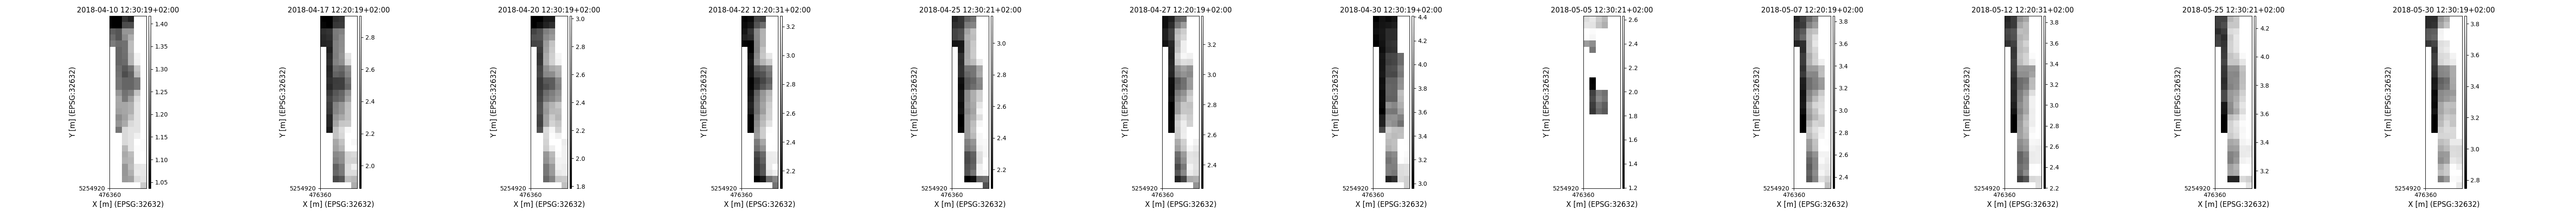

The data file committed next to this chart (first rows):
time, y, x, lai
2018-04-10 12:30:19+02:00, 5255195, 476365, 0.9828
2018-04-10 12:30:19+02:00, 5255195, 476375, 1.032
2018-04-10 12:30:19+02:00, 5255195, 476385, 1.114
2018-04-10 12:30:19+02:00, 5255195, 476395, 1.089
2018-04-10 12:30:19+02:00, 5255185, 476365, 1.037
2018-04-10 12:30:19+02:00, 5255185, 476375, 1.037
2018-04-10 12:30:19+02:00, 5255185, 476385, 1.15
2018-04-10 12:30:19+02:00, 5255185, 476395, 1.154
2018-04-10 12:30:19+02:00, 5255175, 476365, 1.177
2018-04-10 12:30:19+02:00, 5255175, 476375, 1.163
2018-04-10 12:30:19+02:00, 5255175, 476385, 1.26
2018-04-10 12:30:19+02:00, 5255175, 476395, 1.262
2018-04-10 12:30:19+02:00, 5255165, 476365, 1.198
2018-04-10 12:30:19+02:00, 5255165, 476375, 1.163
2018-04-10 12:30:19+02:00, 5255165, 476385, 1.245
2018-04-10 12:30:19+02:00, 5255165, 476395, 1.294
2018-04-10 12:30:19+02:00, 5255155, 476365, 1.222
2018-04-10 12:30:19+02:00, 5255155, 476375, 1.2
2018-04-10 12:30:19+02:00, 5255155, 476385, 1.207
2018-04-10 12:30:19+02:00, 5255155, 476395, 1.318
2018-04-10 12:30:19+02:00, 5255145, 476375, 1.188
2018-04-10 12:30:19+02:00, 5255145, 476385, 1.207
2018-04-10 12:30:19+02:00, 5255145, 476395, 1.318
2018-04-10 12:30:19+02:00, 5255135, 476375, 1.188
2018-04-10 12:30:19+02:00, 5255135, 476385, 1.202
2018-04-10 12:30:19+02:00, 5255135, 476395, 1.307
2018-04-10 12:30:19+02:00, 5255135, 476405, 1.399
2018-04-10 12:30:19+02:00, 5255125, 476375, 1.188
2018-04-10 12:30:19+02:00, 5255125, 476385, 1.196
2018-04-10 12:30:19+02:00, 5255125, 476395, 1.307
2018-04-10 12:30:19+02:00, 5255125, 476405, 1.395
2018-04-10 12:30:19+02:00, 5255115, 476375, 1.2
2018-04-10 12:30:19+02:00, 5255115, 476385, 1.168
2018-04-10 12:30:19+02:00, 5255115, 476395, 1.207
2018-04-10 12:30:19+02:00, 5255115, 476405, 1.331
2018-04-10 12:30:19+02:00, 5255105, 476375, 1.207
2018-04-10 12:30:19+02:00, 5255105, 476385, 1.152
2018-04-10 12:30:19+02:00, 5255105, 476395, 1.183
2018-04-10 12:30:19+02:00, 5255105, 476405, 1.317
2018-04-10 12:30:19+02:00, 5255095, 476375, 1.215
2018-04-10 12:30:19+02:00, 5255095, 476385, 1.188
2018-04-10 12:30:19+02:00, 5255095, 476395, 1.188
2018-04-10 12:30:19+02:00, 5255095, 476405, 1.215
2018-04-10 12:30:19+02:00, 5255085, 476375, 1.215
2018-04-10 12:30:19+02:00, 5255085, 476385, 1.188
2018-04-10 12:30:19+02:00, 5255085, 476395, 1.188
2018-04-10 12:30:19+02:00, 5255085, 476405, 1.215
2018-04-10 12:30:19+02:00, 5255075, 476375, 1.26
2018-04-10 12:30:19+02:00, 5255075, 476385, 1.207
2018-04-10 12:30:19+02:00, 5255075, 476395, 1.226
2018-04-10 12:30:19+02:00, 5255075, 476405, 1.327
2018-04-10 12:30:19+02:00, 5255065, 476375, 1.287
2018-04-10 12:30:19+02:00, 5255065, 476385, 1.214
2018-04-10 12:30:19+02:00, 5255065, 476395, 1.27
2018-04-10 12:30:19+02:00, 5255065, 476405, 1.364
2018-04-10 12:30:19+02:00, 5255055, 476375, 1.284
2018-04-10 12:30:19+02:00, 5255055, 476385, 1.284
2018-04-10 12:30:19+02:00, 5255055, 476395, 1.299
2018-04-10 12:30:19+02:00, 5255055, 476405, 1.376
2018-04-10 12:30:19+02:00, 5255045, 476375, 1.275
... 1,146 more rows
